pico-8 play session: no input (idle), after a click and taps of 🅾, ❎, 🅾+❎, 🅾 in the second before t = 0

[t = 1 s] idle ~1s (no d-pad/buttons)
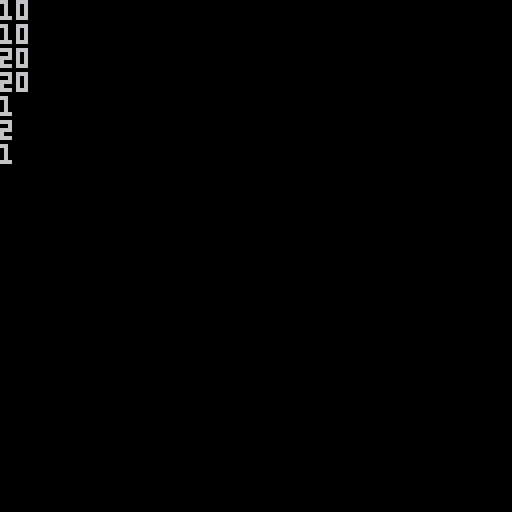

pico-8 cartridge
version 16
__lua__
-- ecs
-- by neil popham

collection={
 create=function(self)
  local o=setmetatable(
   {
    items={},
    count=0
   },
   self
  )
  self.__index=self
  return o
 end,
 add=function(self,item)
  add(self.items,item)
  self.count+=1
 end,
 remove=function(self,item)
  del(self.items,item)
  self.count-=1
 end,
 reset=function(self)
  self.items,self.count={},0
 end
}

component={
 create=function(self,populate)
  local o=setmetatable(
   {
    _populate=populate
   },
   self
  )
  self.__index=self
  return o
 end,
 init=function(self,...)
  local c=setmetatable({},self.__mt)
  self._populate(c,...)
  return c
 end
}

entity={
 create=function(self)
  local o=setmetatable(
   {
    components={}
   },
   self
  )
  self.__index=self
  return o
 end,
 add=function(self,component,...)
  local c=component:init(...)
  self.components[component]=c
  return self
 end,
 get=function(self,component)
  return self.components[component]
 end
}

system={
 create=function(self)
  local o=setmetatable(
   {

   },
   self
  )
  self.__index=self
  return o
 end
}

world={
 create=function(self)
  local o=setmetatable(
   {
    entities=collection:create(),
    systems=collection:create()
   },
   self
  )
  self.__index=self
  return o
 end,
 add_entity=function(self,entity)
  self.entities:add(entity)
  return self
 end,
 add_system=function(self,system)
  self.systems:add(system)
  return self
 end,
}


w=world:create()

position=component:create(
 function(self,x,y)
  self.x=x self.y=y
 end
)
movement=component:create(
 function(self,dx,dy,ax,ay)
  self.dx=dx
  self.dy=dy
  self.ax=ax
  self.ay=ay
 end
)



e=entity:create()
--e:add(c1,10,10)
--e:add(c2,20,20,1,2)
e
 :add(position,10,10)
 :add(movement,20,20,1,2)
 --:add(c1,100,100)
w:add_entity(e)

function _init()

end

function _update60()

end

function _draw()
 cls()
 local c1a=e:get(position)
 local c2a=e:get(movement)
 print(c1a.x)
 print(c1a.y)
 print(c2a.dx)
 print(c2a.dy)
 print(c2a.ax)
 print(c2a.ay)
 print(w.entities.count)
end
